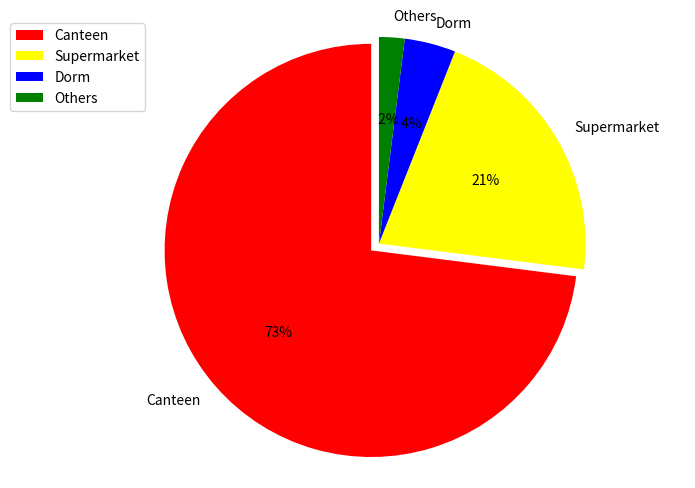

Generate this figure with matplotlib:
# -*- coding:utf-8 -*-
# # 饼状图
import numpy as np
import matplotlib.pyplot as plot
plot.figure(figsize=(8,6))
labels = [u'Canteen', u'Supermarket', u'Dorm', u'Others']
sizes = [73, 21, 4, 2]
colors = ['red', 'yellow', 'blue', 'green']

explode = (0.05, 0, 0, 0)

patches, l_text, p_text = plot.pie(sizes, explode=explode, labels=labels, colors=colors,
                                   labeldistance=1.1, autopct='%2.0f%%', shadow=False,
                                   startangle=90, pctdistance=0.6)

# labeldistance，文本的位置离远点有多远，1.1指1.1倍半径的位置
# autopct，圆里面的文本格式，%3.1f%%表示小数有三位，整数有一位的浮点数
# shadow，饼是否有阴影
# startangle，起始角度，0，表示从0开始逆时针转，为第一块。一般选择从90度开始比较好看
# pctdistance，百分比的text离圆心的距离
# patches, l_texts, p_texts，为了得到饼图的返回值，p_texts饼图内部文本的，l_texts饼图外label的文本

# 改变文本的大小
# 方法是把每一个text遍历。调用set_size方法设置它的属性
for t in l_text:
    t.set_size = 30
for t in p_text:
    t.set_size = 20
# 设置x，y轴刻度一致，这样饼图才能是圆的
plot.axis('equal')
plot.legend(loc='upper left', bbox_to_anchor=(-0.1, 1))
# loc: 表示legend的位置，包括'upper right','upper left','lower right','lower left'等
# bbox_to_anchor: 表示legend距离图形之间的距离，当出现图形与legend重叠时，可使用bbox_to_anchor进行调整legend的位置
# 由两个参数决定，第一个参数为legend距离左边的距离，第二个参数为距离下面的距离
plot.grid()
plot.show()